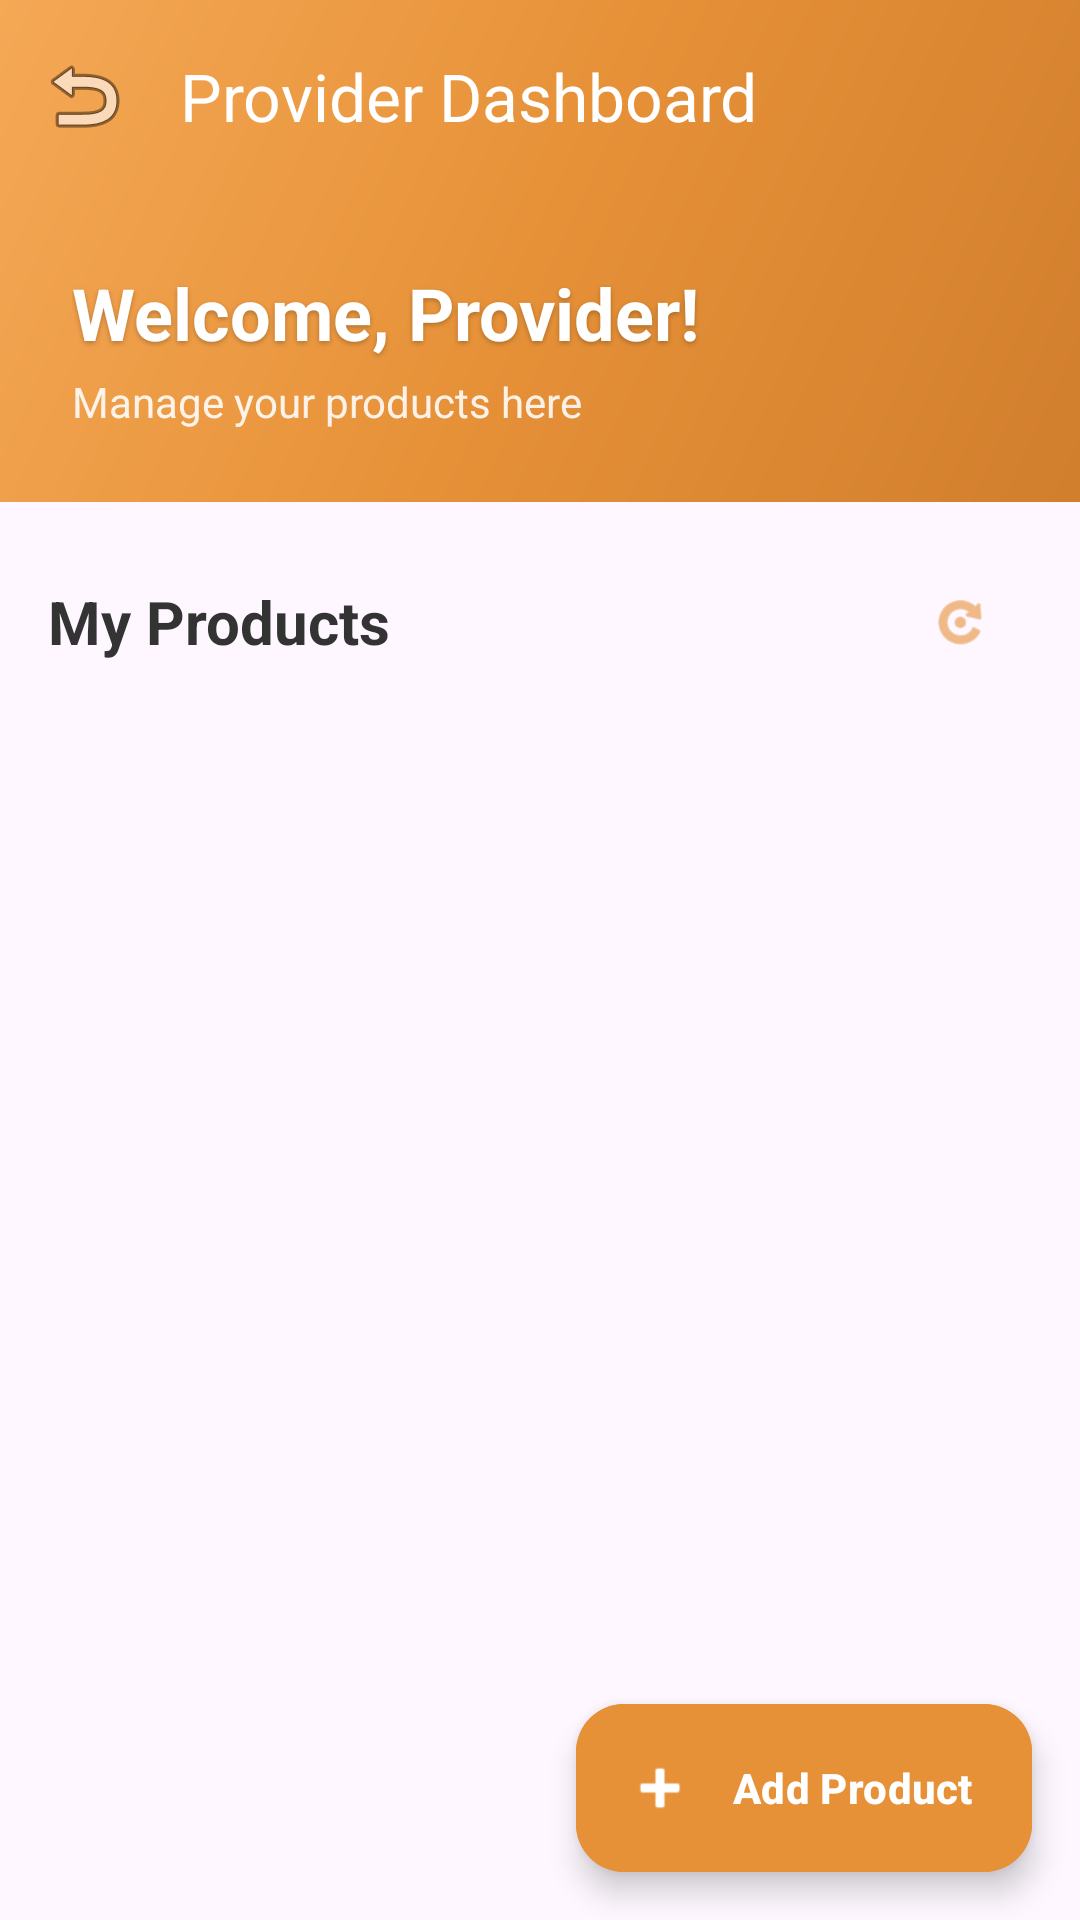

Android layout source for this screen:
<!-- AndroidManifest.xml: application theme Theme.PRM392frontend -->
<!-- res/layout/activity_provider_dashboard.xml -->
<?xml version="1.0" encoding="utf-8"?>
<androidx.coordinatorlayout.widget.CoordinatorLayout xmlns:android="http://schemas.android.com/apk/res/android"
    xmlns:app="http://schemas.android.com/apk/res-auto"
    android:layout_width="match_parent"
    android:layout_height="match_parent">

    
    <com.google.android.material.appbar.AppBarLayout
        android:id="@+id/appBar"
        android:layout_width="match_parent"
        android:layout_height="wrap_content"
        android:background="@drawable/gradient_background"
        android:elevation="4dp">

        <LinearLayout
            android:layout_width="match_parent"
            android:layout_height="wrap_content"
            android:orientation="vertical">

            
            <com.google.android.material.appbar.MaterialToolbar
                android:id="@+id/toolbar"
                android:layout_width="match_parent"
                android:layout_height="?attr/actionBarSize"
                app:title="Provider Dashboard"
                app:titleTextColor="@android:color/white"
                app:navigationIcon="@android:drawable/ic_menu_revert" />

            
            <LinearLayout
                android:layout_width="match_parent"
                android:layout_height="wrap_content"
                android:orientation="vertical"
                android:padding="24dp"
                android:paddingTop="8dp">

                
                <TextView
                    android:id="@+id/tvWelcome"
                    android:layout_width="wrap_content"
                    android:layout_height="wrap_content"
                    android:text="Welcome, Provider!"
                    android:textSize="24sp"
                    android:textStyle="bold"
                    android:textColor="#FFFFFF"
                    android:shadowColor="#40000000"
                    android:shadowDx="0"
                    android:shadowDy="2"
                    android:shadowRadius="4" />

                <TextView
                    android:id="@+id/tvSubtitle"
                    android:layout_width="wrap_content"
                    android:layout_height="wrap_content"
                    android:layout_marginTop="4dp"
                    android:text="Manage your products here"
                    android:textSize="14sp"
                    android:textColor="@color/white_transparent" />

            </LinearLayout>

        </LinearLayout>

    </com.google.android.material.appbar.AppBarLayout>

    
    <androidx.core.widget.NestedScrollView
        android:layout_width="match_parent"
        android:layout_height="match_parent"
        app:layout_behavior="@string/appbar_scrolling_view_behavior">

        <LinearLayout
            android:layout_width="match_parent"
            android:layout_height="wrap_content"
            android:orientation="vertical"
            android:padding="16dp">

            
            <LinearLayout
                android:layout_width="match_parent"
                android:layout_height="wrap_content"
                android:orientation="horizontal"
                android:gravity="center_vertical"
                android:layout_marginBottom="12dp">

                <TextView
                    android:layout_width="0dp"
                    android:layout_height="wrap_content"
                    android:layout_weight="1"
                    android:text="My Products"
                    android:textSize="20sp"
                    android:textStyle="bold"
                    android:textColor="@color/text_dark" />

                <com.google.android.material.button.MaterialButton
                    android:id="@+id/btnRefresh"
                    style="@style/Widget.Material3.Button.IconButton"
                    android:layout_width="48dp"
                    android:layout_height="48dp"
                    app:icon="@android:drawable/ic_menu_rotate"
                    app:iconTint="@color/orange_primary"
                    android:contentDescription="Refresh products" />

            </LinearLayout>

            
            <LinearLayout
                android:id="@+id/emptyState"
                android:layout_width="match_parent"
                android:layout_height="wrap_content"
                android:gravity="center"
                android:orientation="vertical"
                android:padding="48dp"
                android:visibility="gone">

                <ImageView
                    android:layout_width="96dp"
                    android:layout_height="96dp"
                    android:src="@android:drawable/ic_menu_gallery"
                    android:alpha="0.3"
                    android:contentDescription="No products"
                    app:tint="@color/orange_primary" />

                <TextView
                    android:layout_width="wrap_content"
                    android:layout_height="wrap_content"
                    android:layout_marginTop="24dp"
                    android:text="No products yet"
                    android:textSize="18sp"
                    android:textStyle="bold"
                    android:textColor="@color/text_dark" />

                <TextView
                    android:layout_width="wrap_content"
                    android:layout_height="wrap_content"
                    android:layout_marginTop="8dp"
                    android:text="Tap the + button below to add your first product"
                    android:textSize="14sp"
                    android:textAlignment="center"
                    android:textColor="@color/text_secondary" />

            </LinearLayout>

            
            <androidx.recyclerview.widget.RecyclerView
                android:id="@+id/rvProducts"
                android:layout_width="match_parent"
                android:layout_height="wrap_content"
                android:nestedScrollingEnabled="false"
                android:clipToPadding="false" />

            
            <ProgressBar
                android:id="@+id/progressBar"
                android:layout_width="wrap_content"
                android:layout_height="wrap_content"
                android:layout_gravity="center"
                android:layout_marginTop="32dp"
                android:visibility="gone"
                android:indeterminateTint="@color/orange_primary" />

            <Space
                android:layout_width="match_parent"
                android:layout_height="80dp" />

        </LinearLayout>
    </androidx.core.widget.NestedScrollView>

    
    <com.google.android.material.floatingactionbutton.ExtendedFloatingActionButton
        android:id="@+id/fabAddProduct"
        android:layout_width="wrap_content"
        android:layout_height="wrap_content"
        android:layout_margin="16dp"
        android:layout_gravity="bottom|end"
        android:text="Add Product"
        android:textStyle="bold"
        android:backgroundTint="@color/orange_primary"
        app:icon="@android:drawable/ic_input_add"
        app:iconTint="@android:color/white"
        android:textColor="@android:color/white"
        app:elevation="6dp" />


</androidx.coordinatorlayout.widget.CoordinatorLayout>
<!-- resources referenced by this layout -->
<resources>
  <color name="orange_primary">#E69138</color>
  <color name="text_dark">#333333</color>
  <color name="text_secondary">#757575</color>
  <color name="white_transparent">#E0FFFFFF</color>
  <!-- drawable gradient_background (drawable) -->
  <?xml version="1.0" encoding="utf-8"?>
  <shape xmlns:android="http://schemas.android.com/apk/res/android">
      <gradient
          android:angle="135"
          android:startColor="@color/orange_dark"
          android:centerColor="@color/orange_primary"
          android:endColor="@color/orange_light"
          android:type="linear" />
  </shape>
  <style name="Theme.PRM392frontend" parent="Base.Theme.PRM392frontend">
          
          <item name="android:windowContentOverlay">@null</item>
      </style>
  <color name="orange_dark">#D17E2D</color>
  <color name="orange_light">#F5A855</color>
  <style name="Base.Theme.PRM392frontend" parent="Theme.Material3.DayNight.NoActionBar">
          
          <item name="colorPrimary">@color/orange_primary</item>
          <item name="colorPrimaryDark">@color/orange_dark</item>
          <item name="colorAccent">@color/orange_primary</item>
      </style>
</resources>
